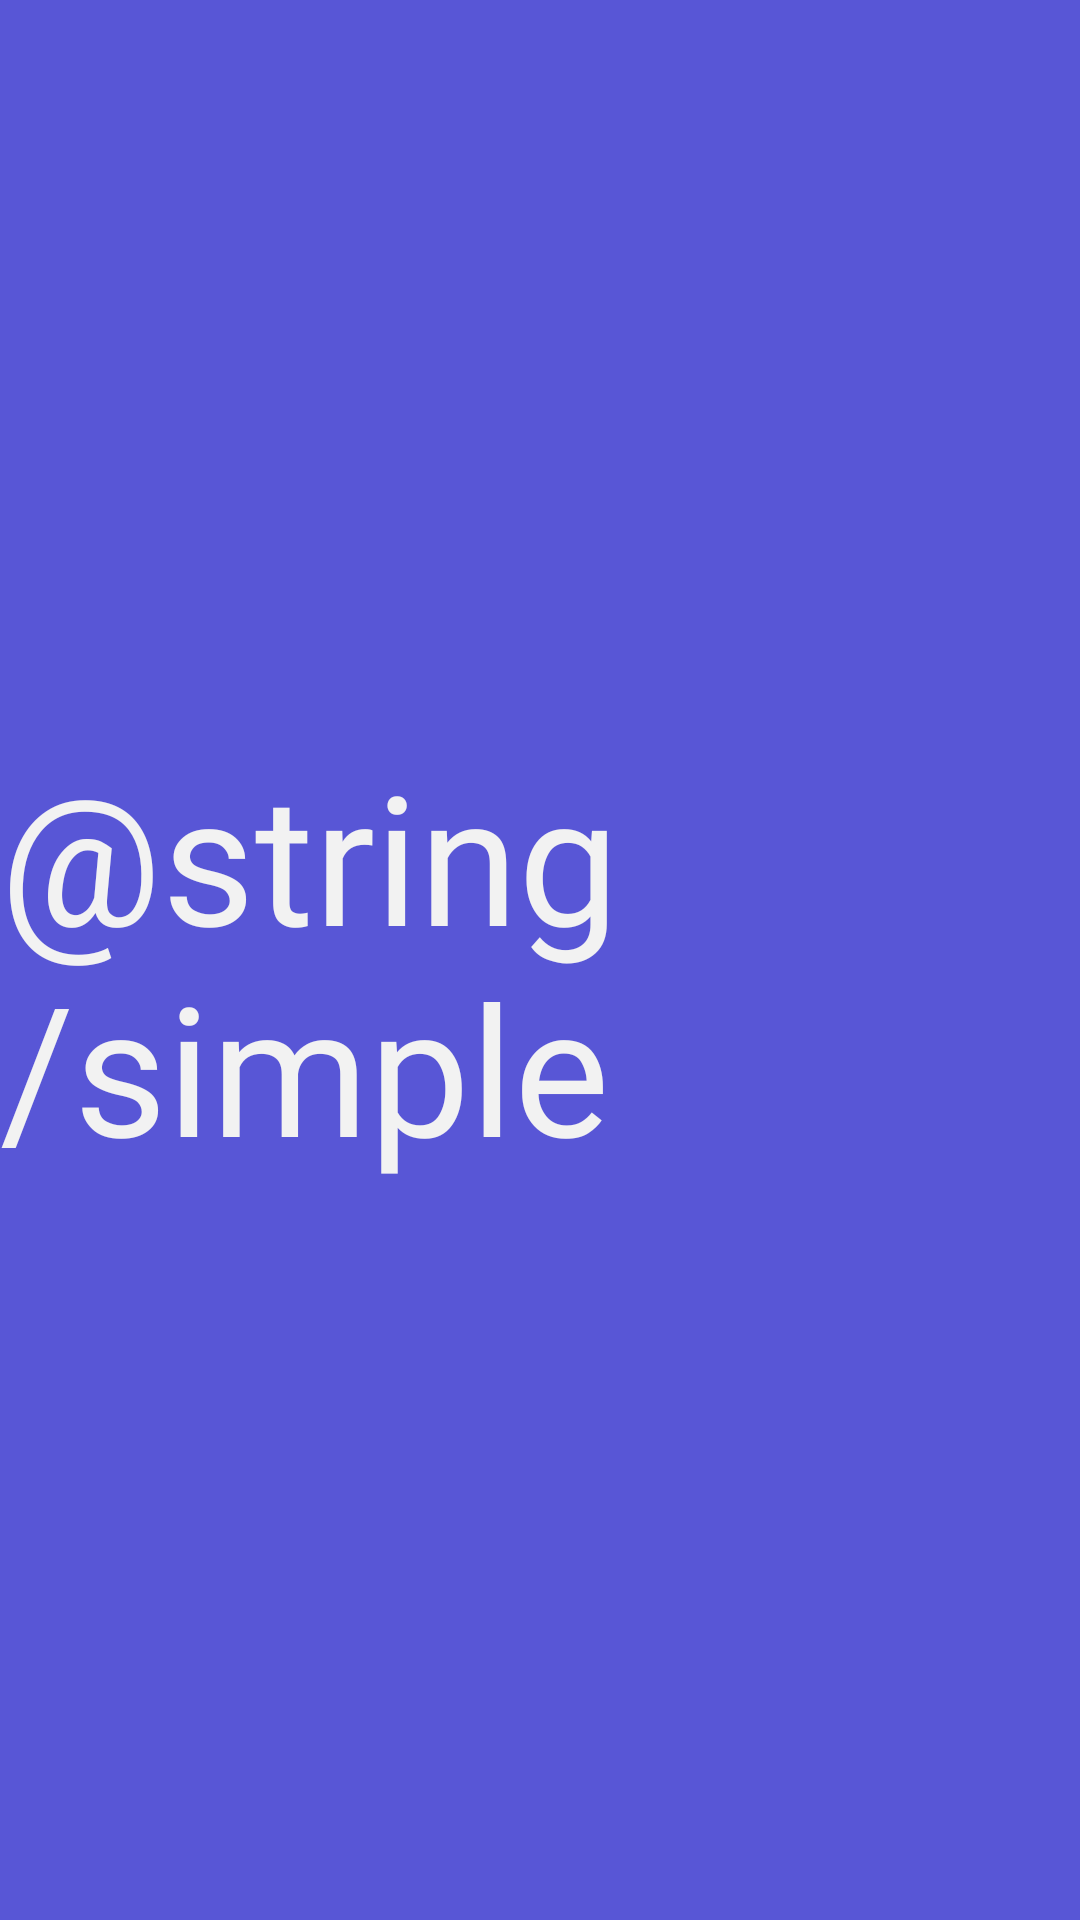

This screen was rendered from an Android layout file. Write that file and the resources it references.
<!-- AndroidManifest.xml: application theme Theme.SimpleNewsFlow -->
<!-- res/layout/fragment_splash.xml -->
<?xml version="1.0" encoding="utf-8"?>
<androidx.constraintlayout.widget.ConstraintLayout xmlns:android="http://schemas.android.com/apk/res/android"
    xmlns:app="http://schemas.android.com/apk/res-auto"
    xmlns:tools="http://schemas.android.com/tools"
    android:layout_width="match_parent"
    android:layout_height="match_parent"
    android:background="@color/indigo"
    tools:context=".design.splash.SplashFragment">

    <TextView
        android:layout_width="wrap_content"
        android:layout_height="wrap_content"
        android:fontFamily="@font/moirai_one_regular"
        android:text="@string/simple"
        android:textColor="@color/grey"
        android:textSize="60sp"
        app:layout_constraintBottom_toBottomOf="parent"
        app:layout_constraintEnd_toEndOf="parent"
        app:layout_constraintHorizontal_bias="0.498"
        app:layout_constraintStart_toStartOf="parent"
        app:layout_constraintTop_toTopOf="parent" />
</androidx.constraintlayout.widget.ConstraintLayout>
<!-- resources referenced by this layout -->
<resources>
  <color name="grey">#F2F2F2</color>
  <color name="indigo">#5856D6</color>
  <style name="Theme.SimpleNewsFlow" parent="android:Theme.Material.Light.NoActionBar" />
</resources>
